2-way image classification set "brain_dataset" from GitHub (jishwar710/stroke-detection-project); label vocabulary: normal, stroke.

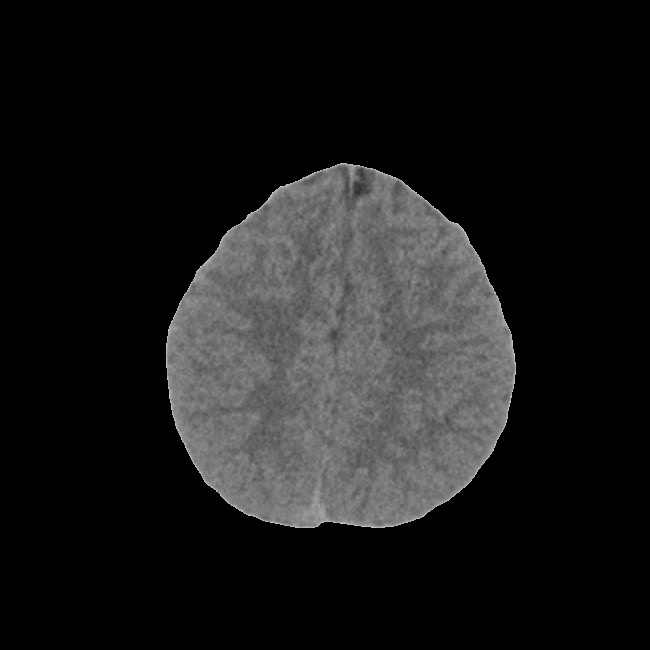
Label: normal

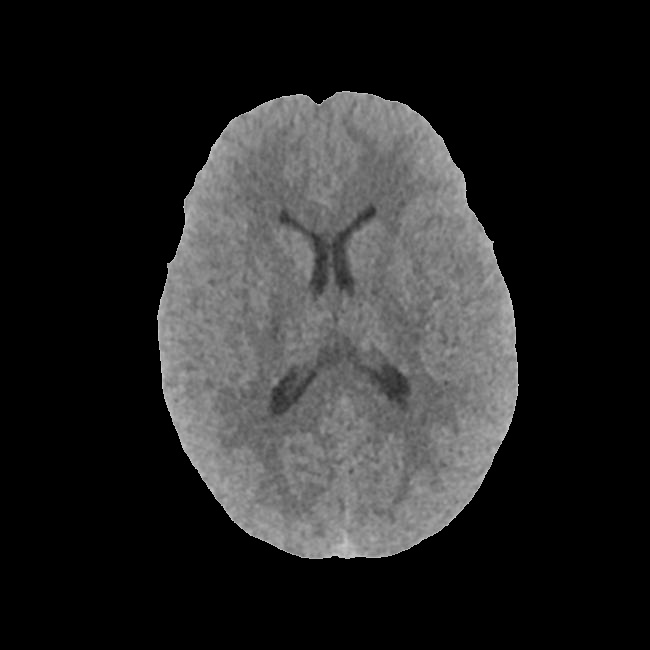
Label: normal

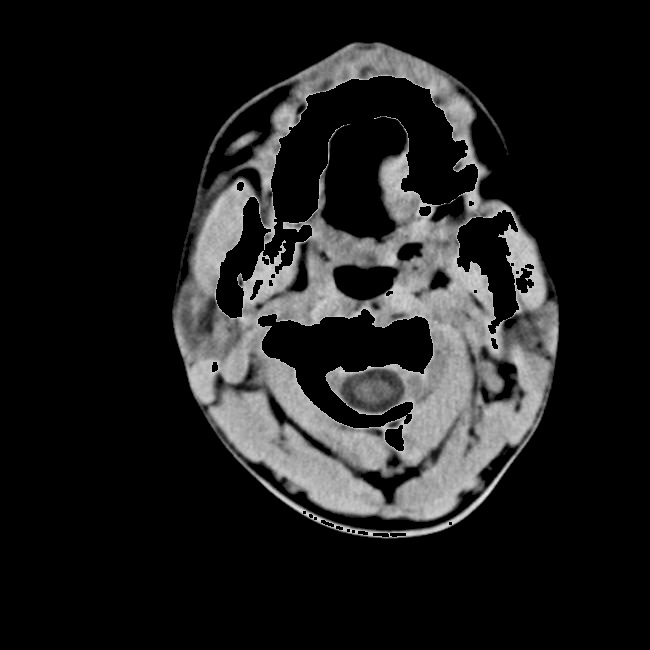
Label: stroke

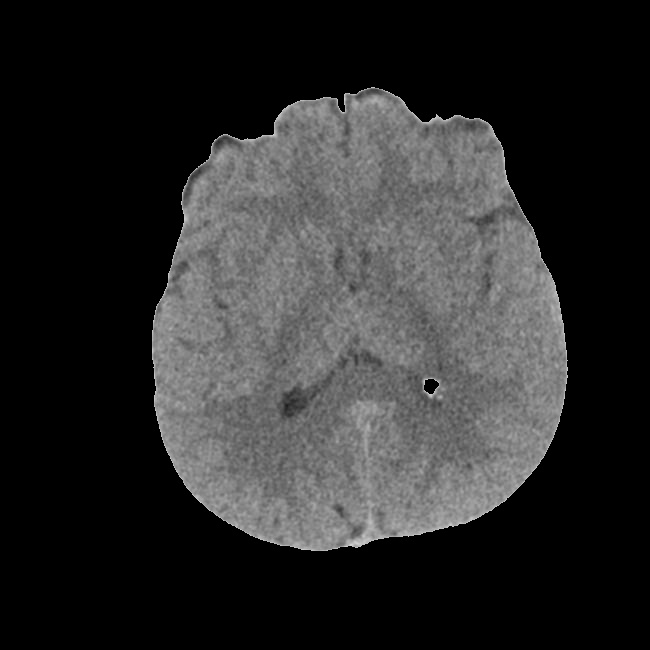
Label: stroke

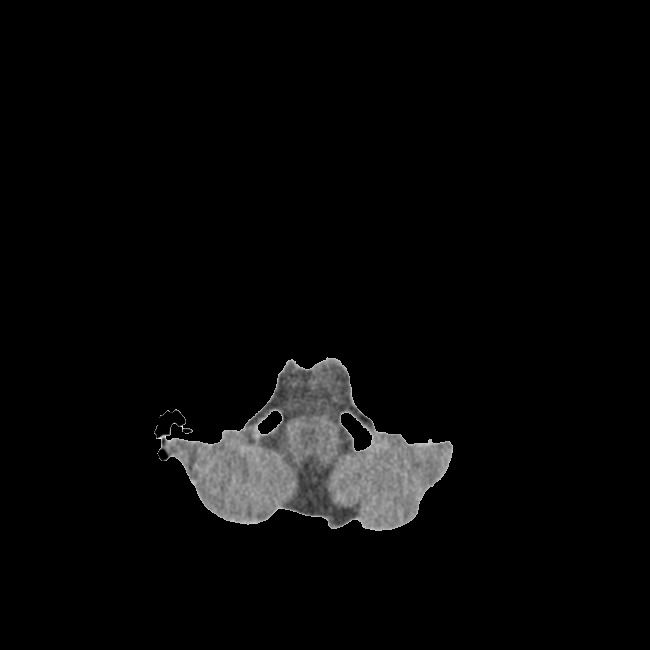
Label: normal

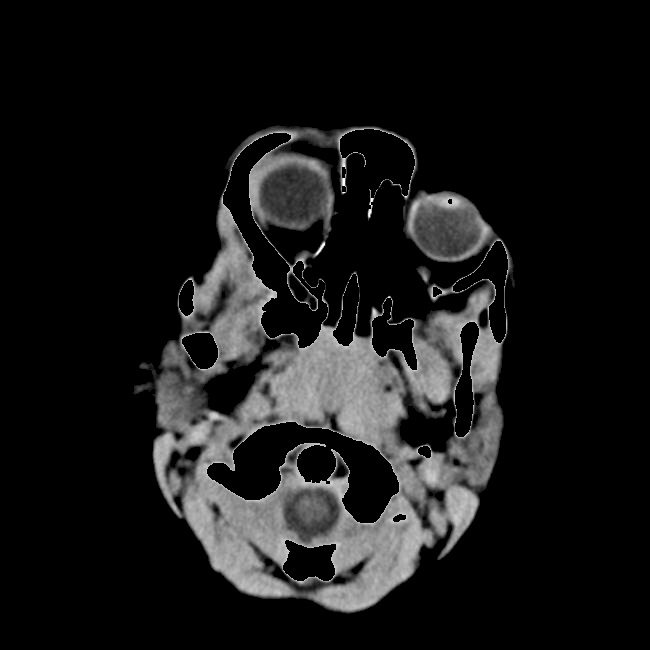
Label: stroke
